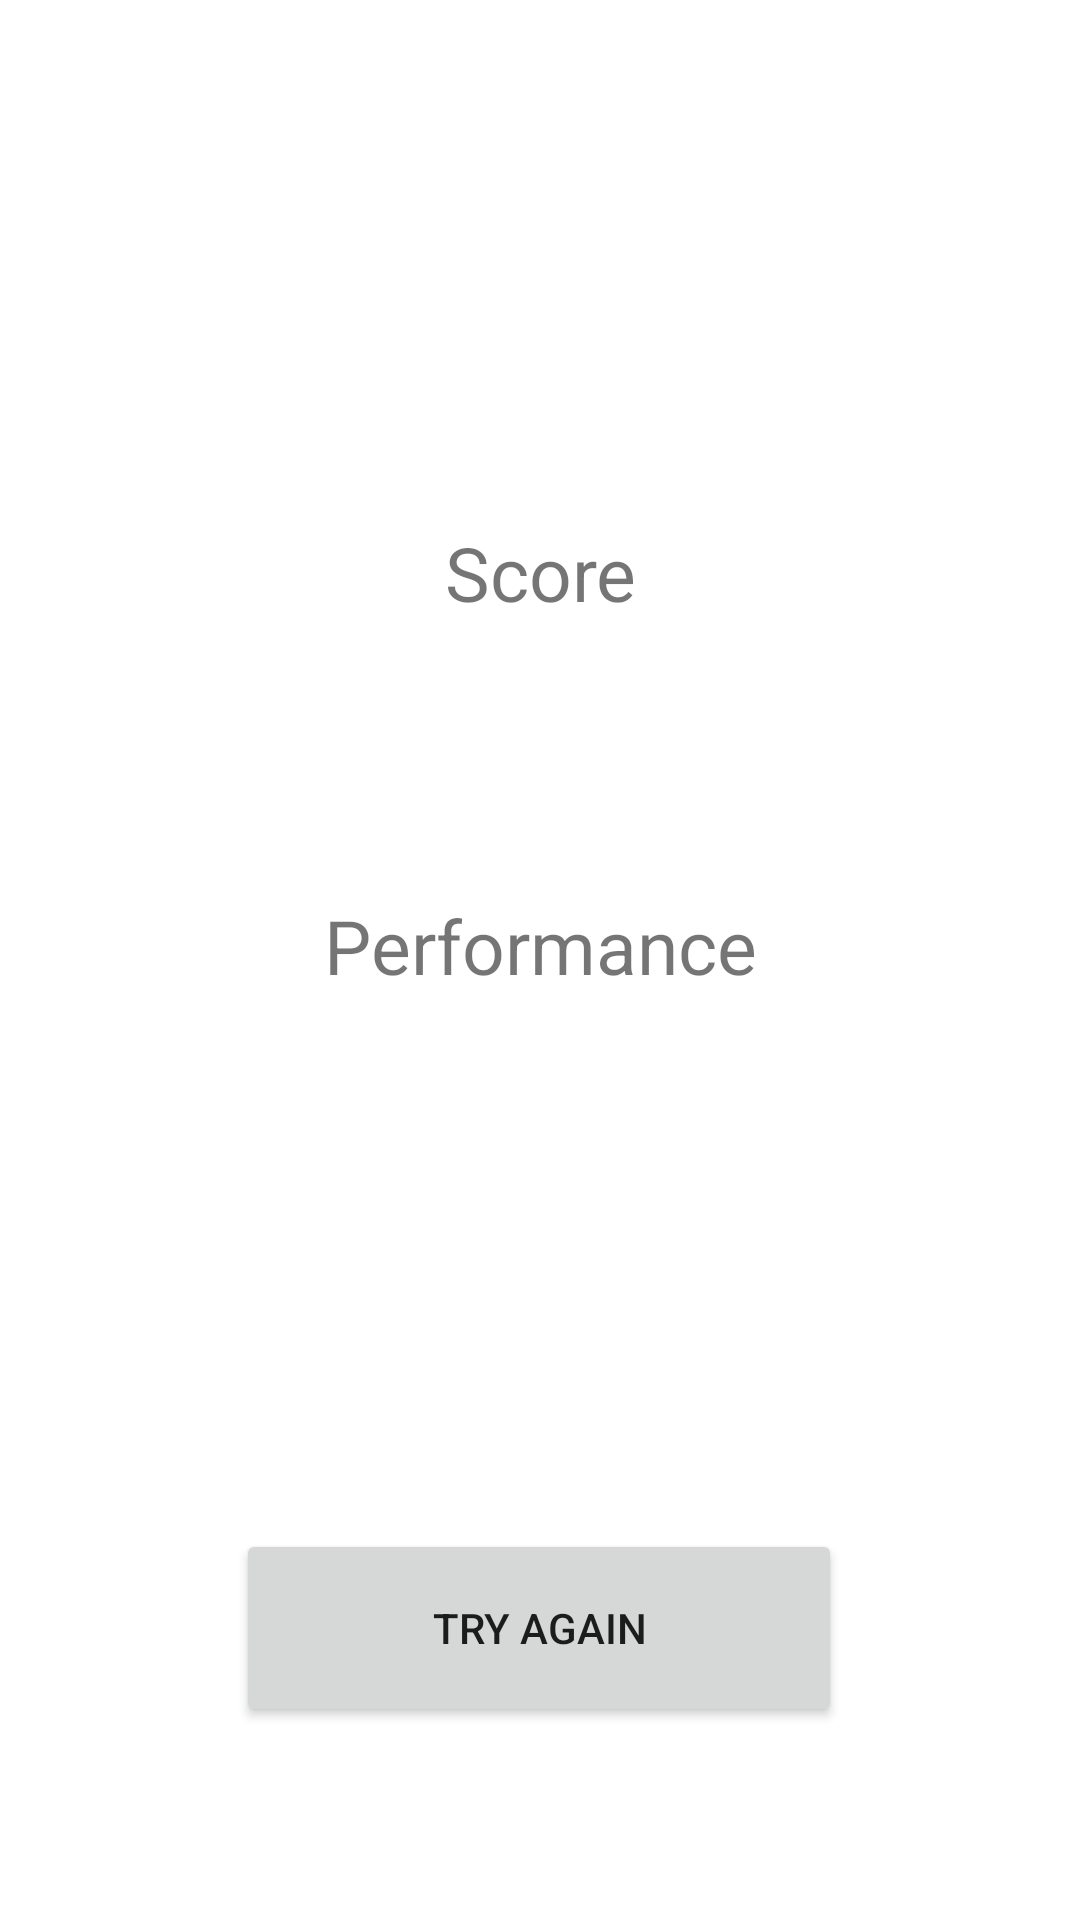

Layout XML and referenced resources for this Android screen:
<!-- AndroidManifest.xml: application theme Theme.CheckThree -->
<!-- res/layout/activity_result.xml -->
<?xml version="1.0" encoding="utf-8"?>
<androidx.constraintlayout.widget.ConstraintLayout xmlns:android="http://schemas.android.com/apk/res/android"
    xmlns:app="http://schemas.android.com/apk/res-auto"
    xmlns:tools="http://schemas.android.com/tools"
    android:layout_width="match_parent"
    android:layout_height="match_parent"
    tools:context=".Result">

    <TextView
        android:id="@+id/textView7"
        android:layout_width="309dp"
        android:layout_height="117dp"
        android:text="Score"
        android:textAlignment="center"
        android:textSize="25sp"
        app:layout_constraintBottom_toBottomOf="parent"
        app:layout_constraintEnd_toEndOf="parent"
        app:layout_constraintStart_toStartOf="parent"
        app:layout_constraintTop_toTopOf="parent"
        app:layout_constraintVertical_bias="0.333" />

    <TextView
        android:id="@+id/textView8"
        android:layout_width="261dp"
        android:layout_height="77dp"
        android:text="Performance"
        android:textAlignment="center"
        android:textSize="25sp"
        app:layout_constraintBottom_toBottomOf="parent"
        app:layout_constraintEnd_toEndOf="parent"
        app:layout_constraintStart_toStartOf="parent"
        app:layout_constraintTop_toTopOf="parent"
        app:layout_constraintVertical_bias="0.53" />

    <Button
        android:id="@+id/button7"
        android:layout_width="202dp"
        android:layout_height="66dp"
        android:text="Try Again"
        app:layout_constraintBottom_toBottomOf="parent"
        app:layout_constraintEnd_toEndOf="parent"
        app:layout_constraintHorizontal_bias="0.497"
        app:layout_constraintStart_toStartOf="parent"
        app:layout_constraintTop_toTopOf="parent"
        app:layout_constraintVertical_bias="0.888" />

</androidx.constraintlayout.widget.ConstraintLayout>
<!-- resources referenced by this layout -->
<resources>
  <style name="Theme.CheckThree" parent="Theme.MaterialComponents.DayNight.DarkActionBar">
          
          <item name="colorPrimary">@color/teal_700</item>
          <item name="colorPrimaryVariant">@color/teal_700</item>
          <item name="colorOnPrimary">@color/white</item>
          
          <item name="colorSecondary">@color/teal_200</item>
          <item name="colorSecondaryVariant">@color/teal_700</item>
          <item name="colorOnSecondary">@color/black</item>
          
          <item name="android:statusBarColor" tools:targetApi="l">?attr/colorPrimaryVariant</item>
          
      </style>
  <color name="teal_700">#FF018786</color>
  <color name="white">#FFFFFFFF</color>
  <color name="teal_200">#FF03DAC5</color>
  <color name="black">#FF000000</color>
</resources>
